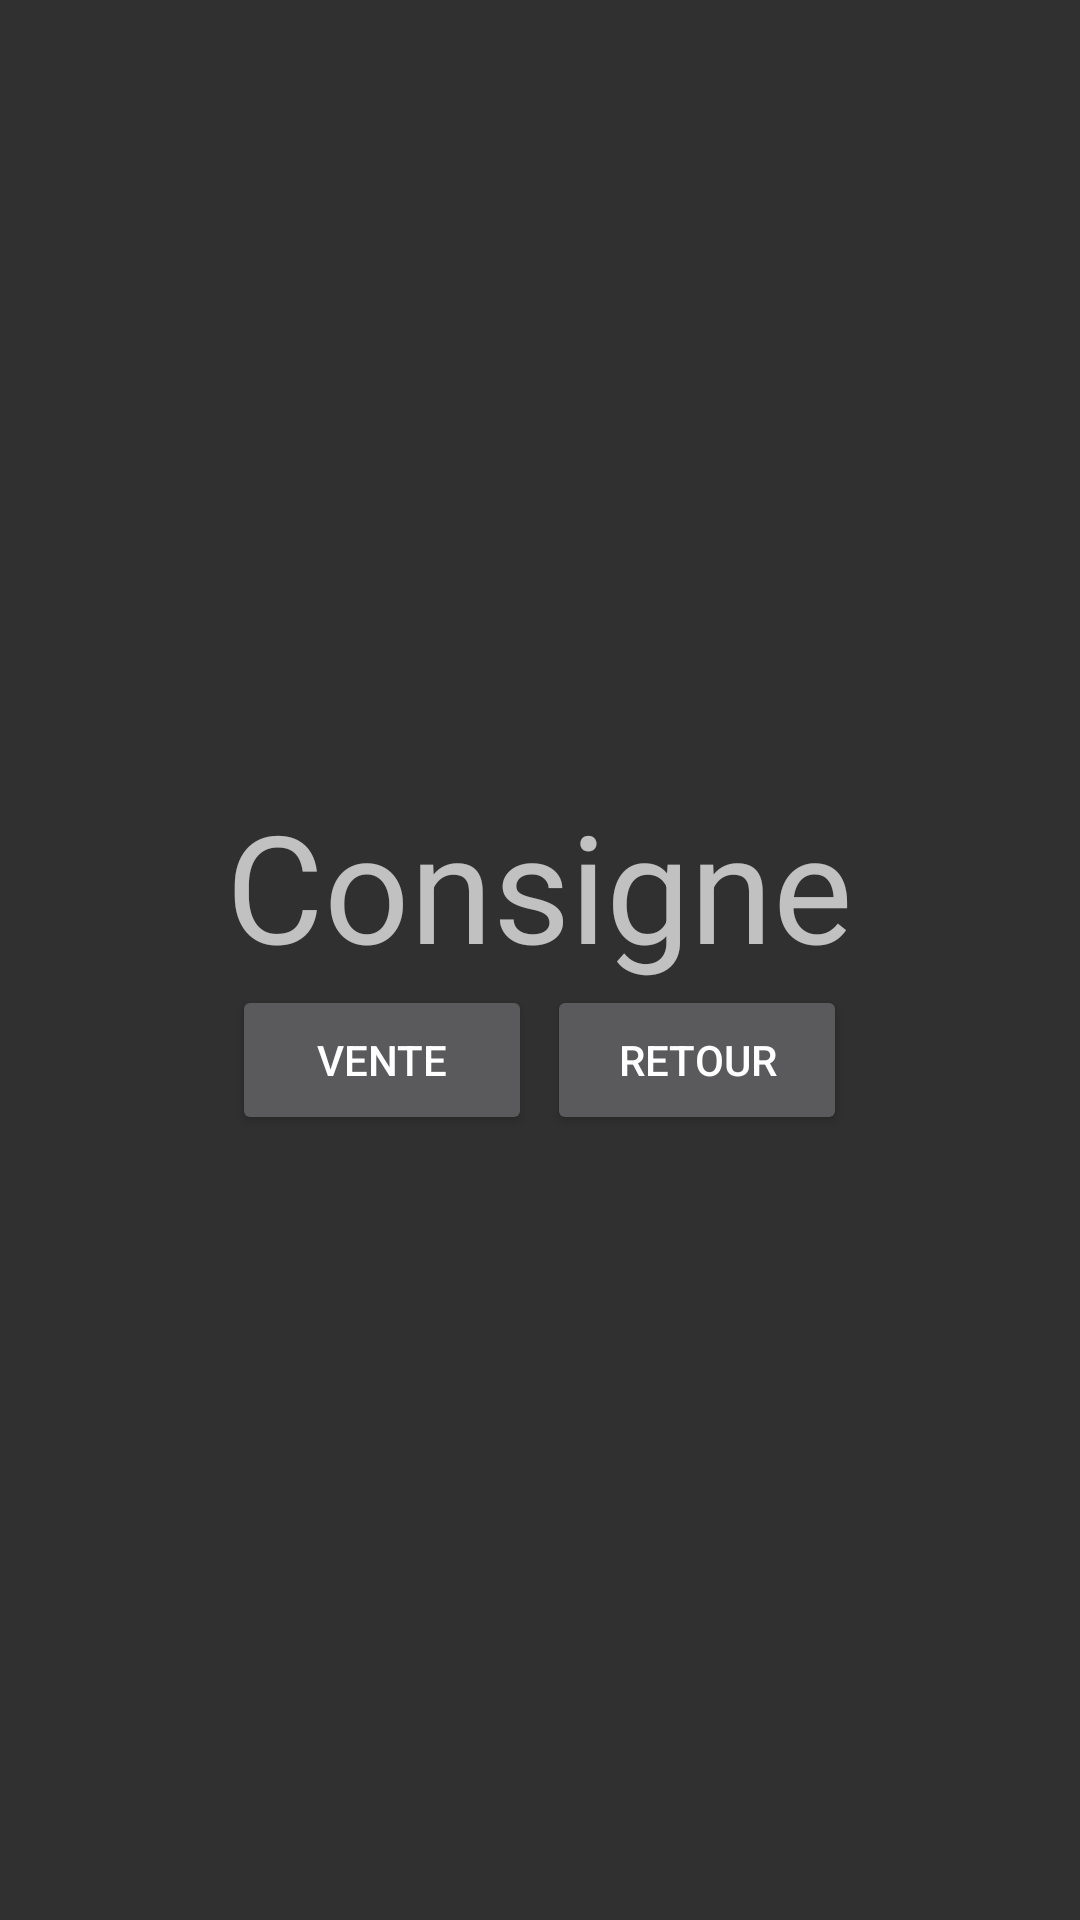

Here is an Android app screen rendered from its layout file. Give the layout XML and the strings, colors and styles it references.
<!-- AndroidManifest.xml: application theme Theme.HBVABuvette -->
<!-- res/layout/activity_popup_consigne.xml -->
<?xml version="1.0" encoding="utf-8"?>
<LinearLayout xmlns:android="http://schemas.android.com/apk/res/android"
    android:orientation="vertical"
    android:layout_width="match_parent"
    android:layout_height="match_parent"
    android:gravity="center">

    <TextView
        android:id="@+id/textView2"
        android:layout_width="wrap_content"
        android:layout_height="wrap_content"
        android:text="Consigne"
        android:textSize="50dp"/>

    <LinearLayout xmlns:android="http://schemas.android.com/apk/res/android"
    android:orientation="horizontal"
    android:layout_width="wrap_content"
    android:layout_height="wrap_content"
    android:gravity="center">

        <Button
            android:id="@+id/btnCsgn"
            android:layout_width="100dp"
            android:layout_height="50dp"
            android:layout_marginEnd="5dp"
            android:text="Vente"/>

        <Button
            android:id="@+id/btnRetour"
            android:layout_width="100dp"
            android:layout_height="50dp"
            android:text="Retour"/>

    </LinearLayout>

</LinearLayout>
<!-- resources referenced by this layout -->
<resources>
  <style name="Theme.HBVABuvette" parent="Theme.Design.NoActionBar">
          
          <item name="colorPrimary">@color/purple_500</item>
          <item name="colorPrimaryVariant">@color/purple_700</item>
          <item name="colorOnPrimary">@color/white</item>
          
          <item name="colorSecondary">@color/teal_200</item>
          <item name="colorSecondaryVariant">@color/teal_700</item>
          <item name="colorOnSecondary">@color/black</item>
          
          <item name="android:statusBarColor" tools:targetApi="l">?attr/colorPrimaryVariant</item>
          
      </style>
  <!-- not gathered from this repository: default colours our renderer supplied (Android Studio template values) -->
  <color name="purple_500">#FF6200EE</color>
  <color name="purple_700">#FF3700B3</color>
  <color name="teal_200">#FF03DAC5</color>
  <color name="teal_700">#FF018786</color>
  <color name="black">#FF000000</color>
  <color name="white">#FFFFFFFF</color>
</resources>
